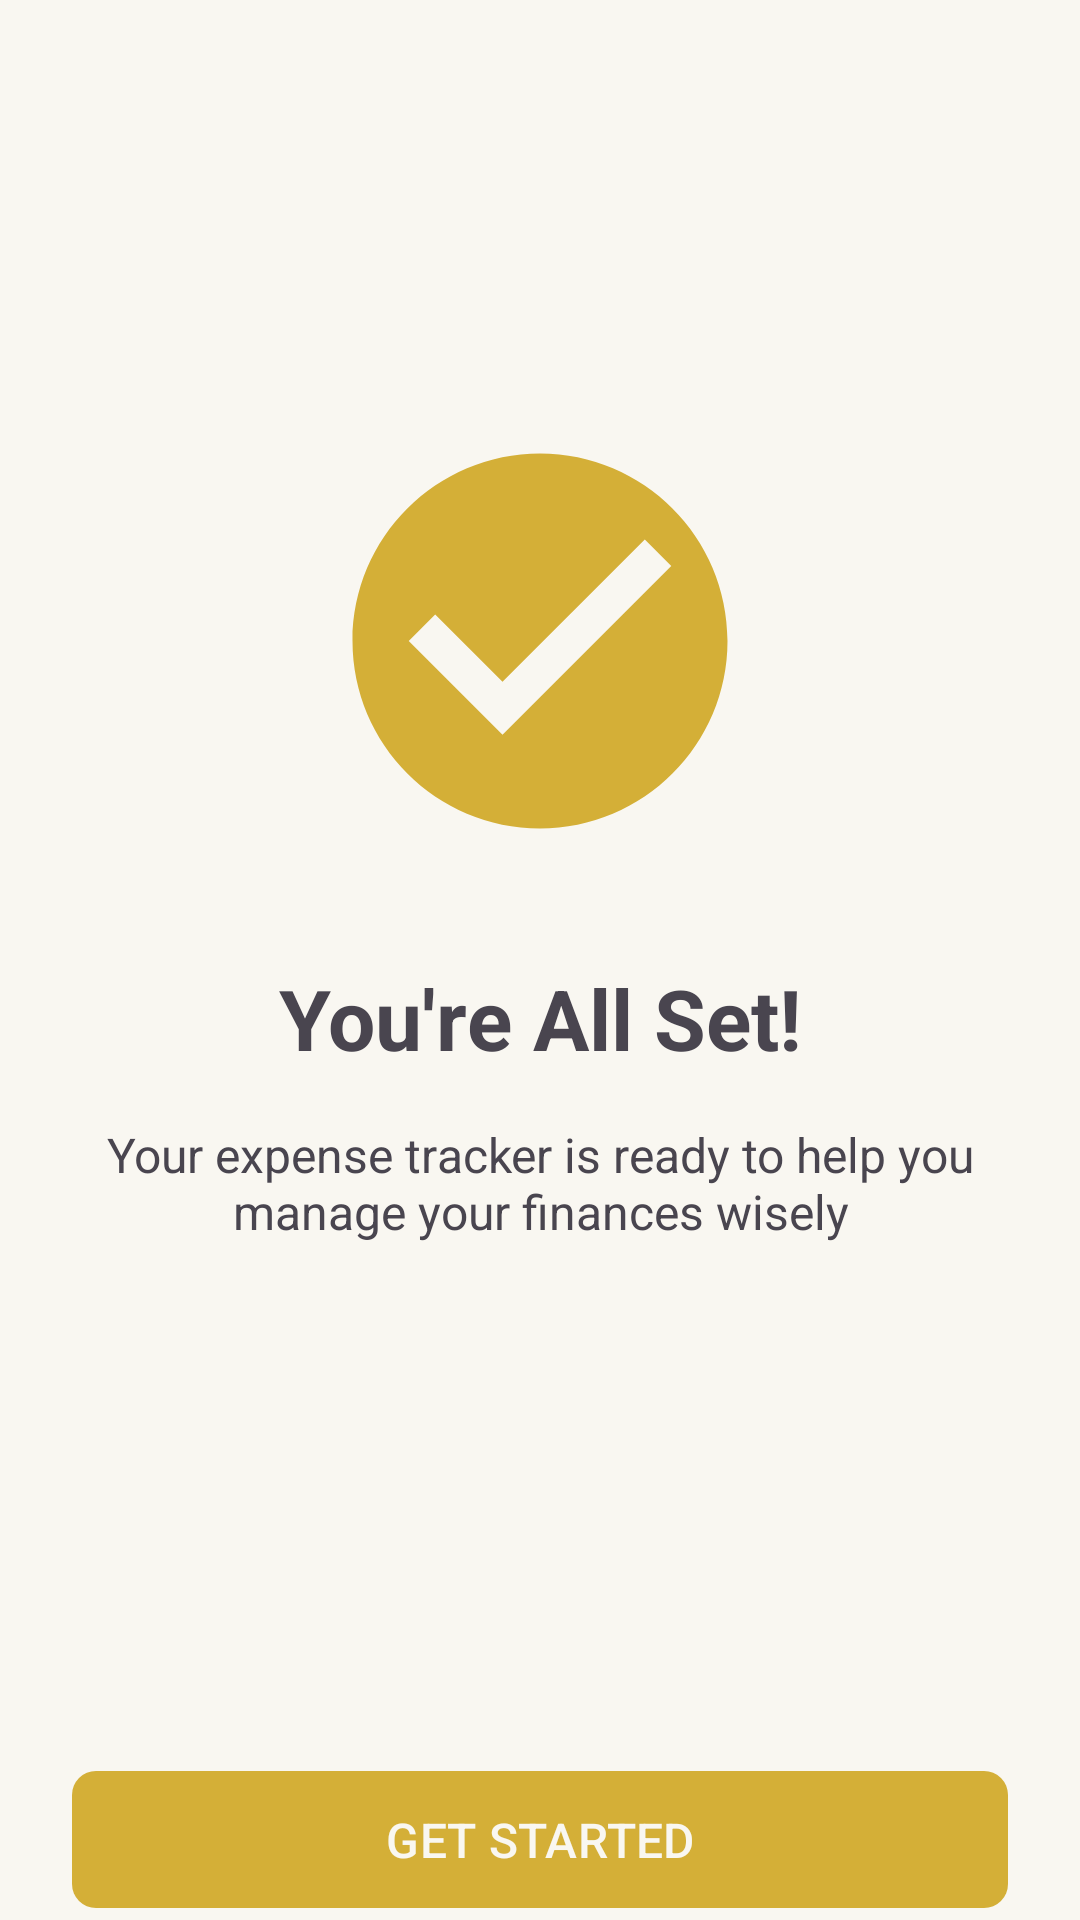

Layout XML and referenced resources for this Android screen:
<!-- AndroidManifest.xml: application theme Theme.ExpenceTracker -->
<!-- res/layout/slide_finish.xml -->
<?xml version="1.0" encoding="utf-8"?>
<androidx.constraintlayout.widget.ConstraintLayout xmlns:android="http://schemas.android.com/apk/res/android"
    xmlns:app="http://schemas.android.com/apk/res-auto"
    android:layout_width="match_parent"
    android:layout_height="match_parent"
    android:paddingTop="24dp"
    android:paddingLeft="24dp"
    android:paddingRight="24dp">

    <LinearLayout
        android:layout_width="match_parent"
        android:layout_height="wrap_content"
        android:orientation="vertical"
        android:gravity="center_horizontal"
        app:layout_constraintTop_toTopOf="parent"
        app:layout_constraintBottom_toTopOf="@id/btnGetStarted"
        app:layout_constraintVertical_bias="0.4">

        <ImageView
            android:layout_width="150dp"
            android:layout_height="150dp"
            android:src="@drawable/ic_check_circle"
            android:contentDescription="Success icon" />

        <TextView
            android:layout_width="match_parent"
            android:layout_height="wrap_content"
            android:layout_marginTop="32dp"
            android:text="You're All Set!"
            android:textAlignment="center"
            android:textSize="28sp"
            android:textStyle="bold" />

        <TextView
            android:layout_width="match_parent"
            android:layout_height="wrap_content"
            android:layout_marginTop="16dp"
            android:text="Your expense tracker is ready to help you manage your finances wisely"
            android:textAlignment="center"
            android:textSize="16sp" />
    </LinearLayout>

    <com.google.android.material.button.MaterialButton
        android:id="@+id/btnGetStarted"
        android:layout_width="match_parent"
        android:layout_height="wrap_content"
        android:paddingVertical="12dp"
        android:text="GET STARTED"
        android:textSize="16sp"
        app:cornerRadius="8dp"
        android:layout_marginBottom="0dp"
        app:layout_constraintBottom_toBottomOf="parent" />

</androidx.constraintlayout.widget.ConstraintLayout>
<!-- resources referenced by this layout -->
<resources>
  <!-- drawable ic_check_circle (drawable) -->
  <?xml version="1.0" encoding="utf-8"?>
  <vector xmlns:android="http://schemas.android.com/apk/res/android"
      android:width="24dp"
      android:height="24dp"
      android:viewportWidth="24"
      android:viewportHeight="24"
      android:tint="@color/colorPrimary">
      <path
          android:fillColor="@android:color/white"
          android:pathData="M12,2C6.48,2 2,6.48 2,12s4.48,10 10,10 10,-4.48 10,-10S17.52,2 12,2zM10,17l-5,-5 1.41,-1.41L10,14.17l7.59,-7.59L19,8l-9,9z" />
  </vector>
  <style name="Theme.ExpenceTracker" parent="Base.Theme.ExpenceTracker" />
  <color name="colorPrimary">#D4AF37</color>
  <style name="Base.Theme.ExpenceTracker" parent="Theme.Material3.DayNight.NoActionBar">
          
          <item name="colorPrimary">@color/colorPrimary</item>
          <item name="colorPrimaryContainer">@color/colorPrimaryLight</item>
          <item name="colorOnPrimary">@color/colorSurface</item>
          <item name="colorSecondary">@color/colorIncome</item>
          <item name="colorSecondaryContainer">@color/colorIncomeLight</item>
          <item name="colorOnSecondary">@color/colorSurface</item>
          <item name="colorTertiary">@color/colorExpense</item>
          <item name="colorTertiaryContainer">@color/colorExpenseLight</item>
          <item name="colorOnTertiary">@color/colorSurface</item>
          <item name="colorSurface">@color/colorSurface</item>
          <item name="colorSurfaceVariant">@color/colorBackground</item>
          <item name="colorOnSurface">@color/textPrimary</item>
          <item name="colorOnSurfaceVariant">@color/textSecondary</item>
          <item name="android:colorBackground">@color/colorBackground</item>
          <item name="colorOnBackground">@color/textPrimary</item>
          <item name="android:statusBarColor">@color/colorPrimaryDark</item>
          <item name="android:navigationBarColor">@color/colorBackground</item>
          <item name="android:windowLightStatusBar">true</item>
          <item name="android:windowLightNavigationBar">true</item>
      </style>
  <color name="colorPrimaryLight">#FFD700</color>
  <color name="colorSurface">#F9F7F1</color>
  <color name="colorIncome">#388E3C</color>
  <color name="colorIncomeLight">#A5D6A7</color>
  <color name="colorExpense">#D32F2F</color>
  <color name="colorExpenseLight">#EF9A9A</color>
  <color name="colorBackground">#F9F7F1</color>
  <color name="textPrimary">#333333</color>
  <color name="textSecondary">#555555</color>
  <color name="colorPrimaryDark">#B8971F</color>
</resources>
